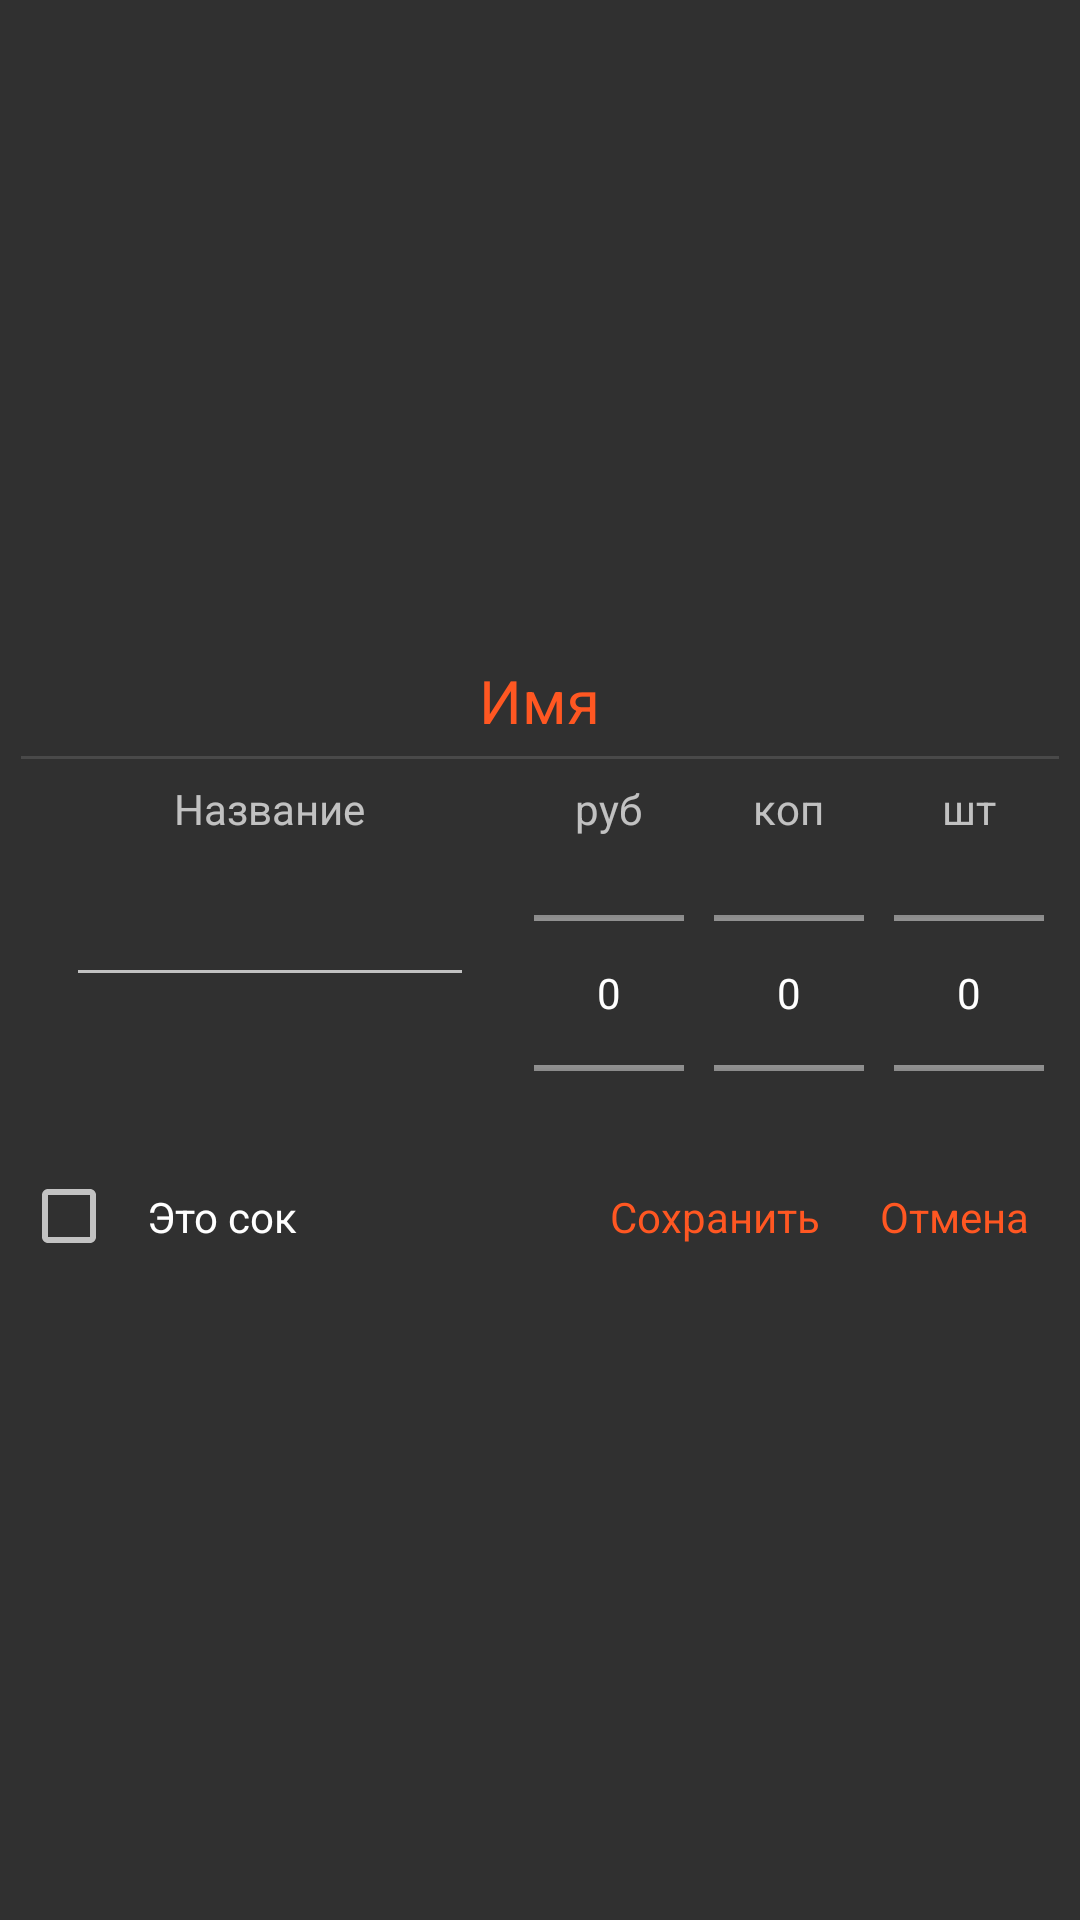

This screen was rendered from an Android layout file. Write that file and the resources it references.
<!-- AndroidManifest.xml: application theme Theme.AppCompat.NoActionBar -->
<!-- res/layout/update_order_item_dialog.xml -->
<LinearLayout xmlns:android="http://schemas.android.com/apk/res/android"
    style="@style/inner_block"
    android:layout_margin="2dp">

    <TextView
        android:id="@+id/cus_name"
        android:layout_width="wrap_content"
        android:layout_height="wrap_content"
        android:layout_margin="5dp"
        android:text="Имя"
        android:textColor="@color/colorOrange"
        android:textSize="20sp" />


    <View
        android:id="@+id/divider3"
        android:layout_width="match_parent"
        android:layout_height="1dp"
        android:background="?android:attr/listDivider" />

    <LinearLayout
        android:layout_width="match_parent"
        android:layout_height="wrap_content"
        android:orientation="horizontal">

        <LinearLayout
            android:layout_width="wrap_content"
            android:layout_height="wrap_content"
            android:layout_weight="1"
            android:orientation="vertical"
            android:padding="5dp">

            <TextView
                android:layout_width="wrap_content"
                android:layout_height="wrap_content"
                android:layout_gravity="center"
                android:padding="2dp"
                android:text="Название" />

            <EditText
                android:id="@+id/prod_name"
                android:layout_width="match_parent"
                android:layout_height="wrap_content"
                android:layout_gravity="center_vertical"
                android:layout_margin="10dp"
                android:gravity="center"
                android:text="" />

        </LinearLayout>

        <LinearLayout
            android:layout_width="wrap_content"
            android:layout_height="wrap_content"
            android:orientation="vertical"
            android:padding="5dp">

            <TextView
                android:layout_width="wrap_content"
                android:layout_height="wrap_content"
                android:layout_gravity="center"
                android:padding="2dp"
                android:text="руб" />

            <NumberPicker
                android:id="@+id/rub"
                android:layout_width="50dp"
                android:layout_height="100dp" />

        </LinearLayout>

        <LinearLayout
            android:layout_width="wrap_content"
            android:layout_height="wrap_content"
            android:orientation="vertical"
            android:padding="5dp">


            <TextView
                android:layout_width="wrap_content"
                android:layout_height="wrap_content"
                android:layout_gravity="center"
                android:padding="2dp"
                android:text="коп" />

            <NumberPicker
                android:id="@+id/kop"
                android:layout_width="50dp"
                android:layout_height="100dp" />

        </LinearLayout>

        <LinearLayout
            android:layout_width="wrap_content"
            android:layout_height="wrap_content"
            android:orientation="vertical"
            android:padding="5dp">

            <TextView
                android:layout_width="wrap_content"
                android:layout_height="wrap_content"
                android:layout_gravity="center"
                android:padding="2dp"
                android:text="шт" />


            <NumberPicker
                android:id="@+id/quan"
                android:layout_width="50dp"
                android:layout_height="100dp" />

        </LinearLayout>

    </LinearLayout>

    <LinearLayout style="@style/horizontal">

        <CheckBox
            android:id="@+id/isJuice"
            android:layout_width="wrap_content"
            android:layout_height="wrap_content"
            android:layout_weight="1"
            android:padding="10dp"
            android:text="Это сок" />

        <TextView
            android:id="@+id/dlg_ok"
            android:layout_width="wrap_content"
            android:layout_height="wrap_content"
            android:padding="10dp"
            android:text="Сохранить"
            android:textColor="@color/colorOrange" />

        <TextView
            android:id="@+id/dlg_cancel"
            android:layout_width="wrap_content"
            android:layout_height="wrap_content"
            android:padding="10dp"
            android:text="Отмена"
            android:textColor="@color/colorOrange" />
    </LinearLayout>


</LinearLayout>
<!-- resources referenced by this layout -->
<resources>
  <color name="colorOrange">#FF5722</color>
  <style name="horizontal" parent="my_base_style">
          <item name="android:orientation">horizontal</item>
      </style>
  <style name="inner_block" parent="vertical">
          <item name="android:layout_margin">3dp</item>
          <item name="android:background">@drawable/my_shape_dark</item>
          <item name="android:padding">7dp</item>
      </style>
  <style name="my_base_style">
          <item name="android:layout_width">match_parent</item>
          <item name="android:layout_height">wrap_content</item>
      </style>
  <style name="vertical" parent="my_base_style">
          <item name="android:orientation">vertical</item>
      </style>
</resources>
